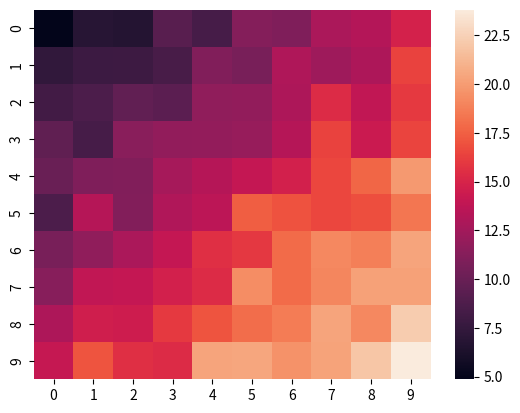

This chart was generated by the following Python code:
import matplotlib.pyplot as plt
import numpy as np
import seaborn as sns

# Use numpy to generate a bunch of random data in a bell curve around 5.
n = 5 + np.random.randn(1000)
print(n)

ys = 200 + np.random.randn(100)
x = [x for x in range(len(ys))]

print(ys)
print(x)

# plt.hist(ys, bins=20)
# plt.title("Histogram")
# plt.show()

xs = []
ys = []
  
for i in range(20):
    x = i
    y = np.random.randint(10)
    
    xs.append(x)
    ys.append(y)
print(xs)
print(ys)
print(np.zeros(10))

y = 10 + np.arange(20) + 5 * np.random.randn(20)

print(y)
print(np.random.randn(20))
print(np.arange(20))

# Make a 10 x 10 heatmap of some random data
side_length = 10
# Start with a 10 x 10 matrix with values randomized around 5
data = 5 + np.random.randn(side_length, side_length)
print(data)
print("==============")
# The next two lines make the values larger as we get closer to (9, 9)
data += np.arange(side_length)
print(data)
print("==============")
data += np.reshape(np.arange(side_length), (side_length, 1))
print(data)
print("=================")
print(np.arange(side_length))
# Generate the heatmap
sns.heatmap(data)
plt.show()
